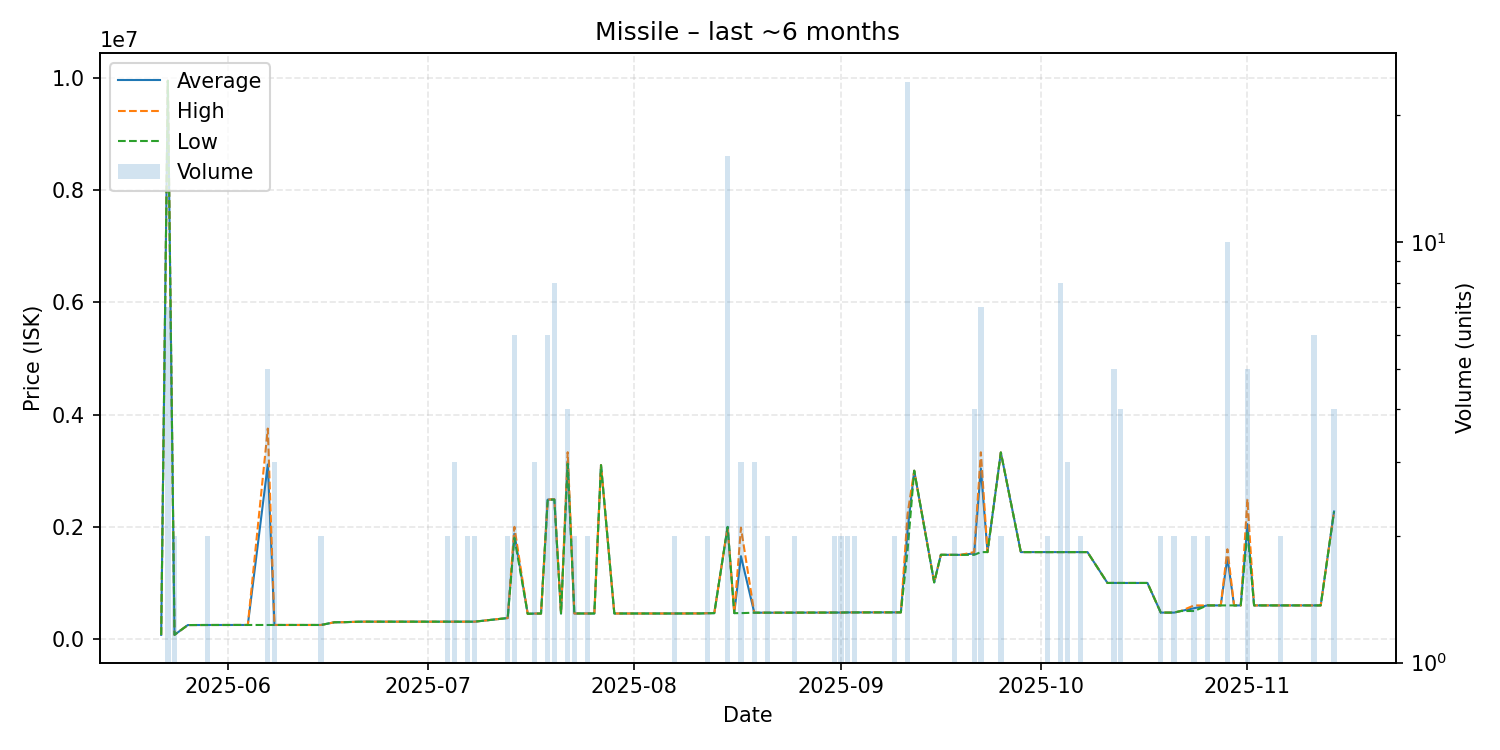

Source data for this figure (header and first rows):
date, average, highest, lowest, order_count, volume
2025-05-22, 75000, 75000, 75000, 1, 1
2025-05-23, 9949429, 9950000, 9949000, 4, 7
2025-05-24, 76130, 76130, 76130, 2, 2
2025-05-26, 250000, 250000, 250000, 1, 1
2025-05-29, 251000, 251000, 251000, 1, 2
2025-05-31, 251200, 251200, 251200, 1, 1
2025-06-01, 251200, 251200, 251200, 1, 1
2025-06-02, 251600, 251600, 251600, 1, 1
2025-06-04, 251500, 251500, 251500, 1, 1
2025-06-07, 3111300, 3751500, 251500, 5, 5
2025-06-08, 251500, 251500, 251500, 2, 3
2025-06-15, 251500, 251500, 251500, 2, 2
2025-06-17, 300100, 300100, 300100, 1, 1
2025-06-18, 300100, 300100, 300100, 1, 1
2025-06-21, 310100, 310100, 310100, 1, 1
2025-06-22, 310200, 310200, 310200, 1, 1
2025-06-23, 310100, 310100, 310100, 1, 1
2025-07-03, 310100, 310100, 310100, 1, 1
2025-07-04, 310100, 310100, 310100, 2, 2
2025-07-05, 310100, 310100, 310100, 3, 3
2025-07-07, 310100, 310100, 310100, 1, 2
2025-07-08, 310100, 310100, 310100, 1, 2
2025-07-13, 375000, 375000, 375000, 2, 2
2025-07-14, 1877500, 2000000, 1805500, 5, 6
2025-07-16, 450000, 450000, 450000, 1, 1
2025-07-17, 455000, 455000, 455000, 1, 3
2025-07-18, 455000, 455000, 455000, 1, 1
2025-07-19, 2485000, 2485000, 2485000, 1, 6
2025-07-20, 2488000, 2492000, 2486000, 7, 8
2025-07-21, 456000, 456000, 456000, 1, 1
2025-07-22, 3176250, 3330000, 3124000, 3, 4
2025-07-23, 456100, 456100, 456100, 2, 2
2025-07-25, 456000, 456000, 456000, 1, 2
2025-07-26, 456100, 456100, 456100, 1, 1
2025-07-27, 3100000, 3100000, 3100000, 1, 1
2025-07-29, 456100, 456100, 456100, 1, 1
2025-08-01, 456100, 456100, 456100, 1, 1
2025-08-02, 456100, 456100, 456100, 1, 1
2025-08-04, 456100, 456100, 456100, 1, 1
2025-08-05, 456100, 456100, 456100, 1, 1
2025-08-07, 456200, 456200, 456200, 2, 2
2025-08-08, 456200, 456200, 456200, 1, 1
2025-08-10, 457100, 457100, 457100, 1, 1
2025-08-11, 457100, 457100, 457100, 1, 1
2025-08-12, 461150, 461200, 461100, 2, 2
2025-08-13, 462100, 462100, 462100, 1, 1
2025-08-15, 1999062, 2000000, 1999000, 5, 16
2025-08-16, 462300, 462300, 462300, 1, 1
2025-08-17, 1477567, 1985000, 462700, 3, 3
2025-08-19, 470100, 470100, 470100, 1, 3
2025-08-21, 470300, 470300, 470300, 1, 2
2025-08-22, 470400, 470400, 470400, 1, 1
2025-08-25, 471300, 471300, 471300, 2, 2
2025-08-28, 472100, 472100, 472100, 1, 1
2025-08-30, 472500, 472500, 472500, 1, 1
2025-08-31, 472850, 472900, 472800, 2, 2
2025-09-01, 472800, 472800, 472800, 1, 2
2025-09-02, 475000, 475000, 475000, 2, 2
2025-09-03, 475100, 475100, 475100, 2, 2
2025-09-04, 475100, 475100, 475100, 1, 1
... 45 more rows
